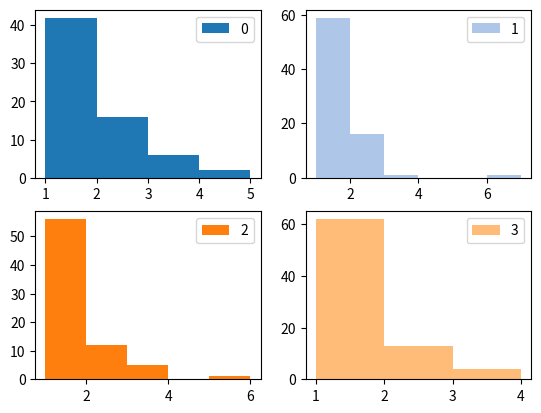

Source code (Python):
#!/usr/bin/python3
# -*- coding: utf-8 -*-
''''
指定した値の継続時間(duration)を計算するテストスクリプト
'''
import numpy as np
import pandas as pd
import matplotlib.pyplot as plt

nrows = 2
ncols = 2
num   = nrows * ncols

cm = plt.cm.get_cmap('tab20')

fig = plt.figure()
for i in range(num):
    ax = fig.add_subplot(nrows, ncols, i+1)

    state = np.random.randint(3+i, size=100)
    x     = np.arange(100)
    y     = np.arange(100,200)

    df = pd.DataFrame( {'x' : x, 'y' : y, 'state': state })

    states = df['state']

    df['change'] = states != states.shift(-1)
    dfChange = df[ df['change'] ]

    # ダミー要素に与える x 値を計算する
    diffX = df.diff(-1)["x"][0]

    # 先頭にダミーの要素を追加して、最初の項目の差分を計算できるようにする
    dfTemp = pd.DataFrame( {'x' : [diffX], 'state': False }, index=[-1])
    dfChange = pd.concat([dfTemp, dfChange])

    dfdiff_dfChange = dfChange.diff()

    df['duration'] = dfdiff_dfChange['x']
    #dfChange['duration'] = dfdiff_dfChange['x'].abs()

    df.to_csv("df_" + str(i) + ".csv")

    min_value=int(np.trunc(df['duration'].min()))
    max_value=int(np.floor(df['duration'].max())) + 1
    bins = range(min_value, max_value+1)

    ax.hist(df['duration'].values, bins=bins, label=str(i), color=cm.colors[i])
    ax.legend()

fig.savefig("img.png")
